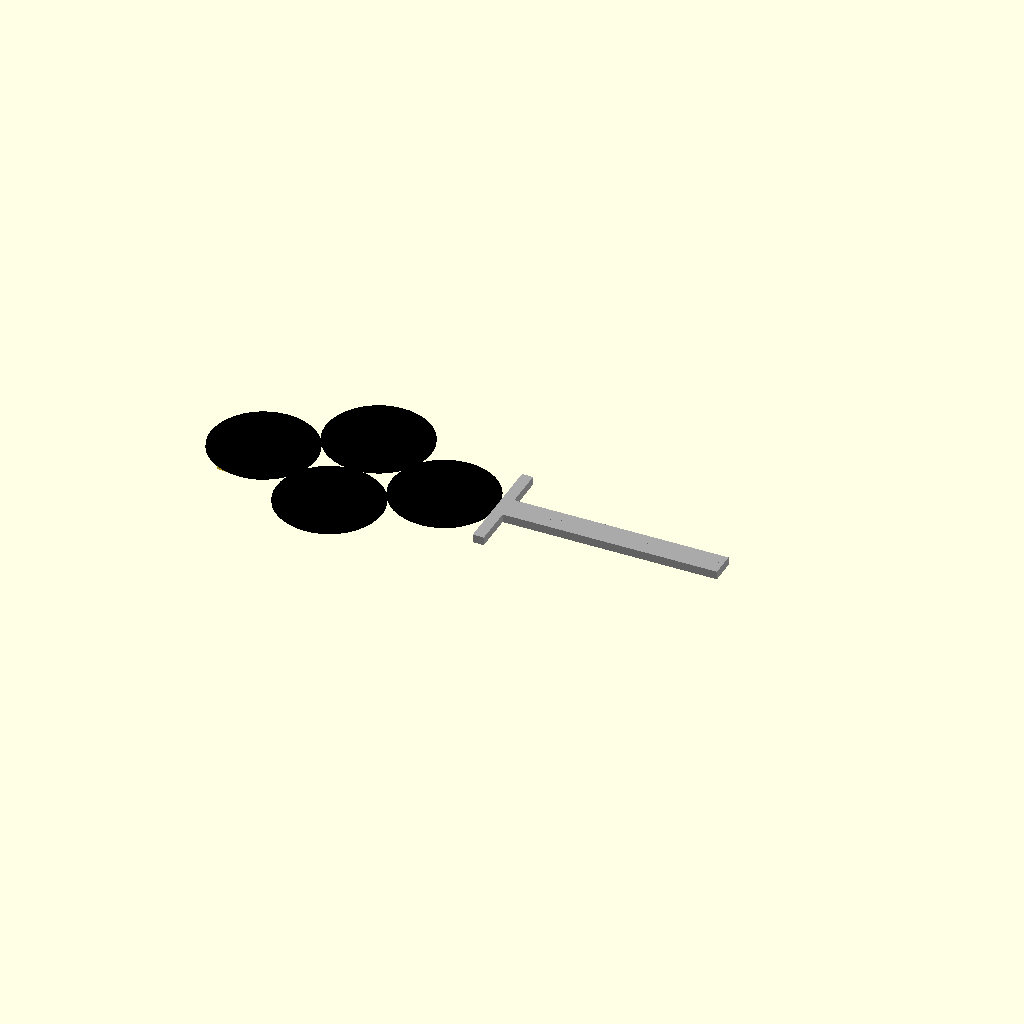
Cell 1 — every parameter at its default value.
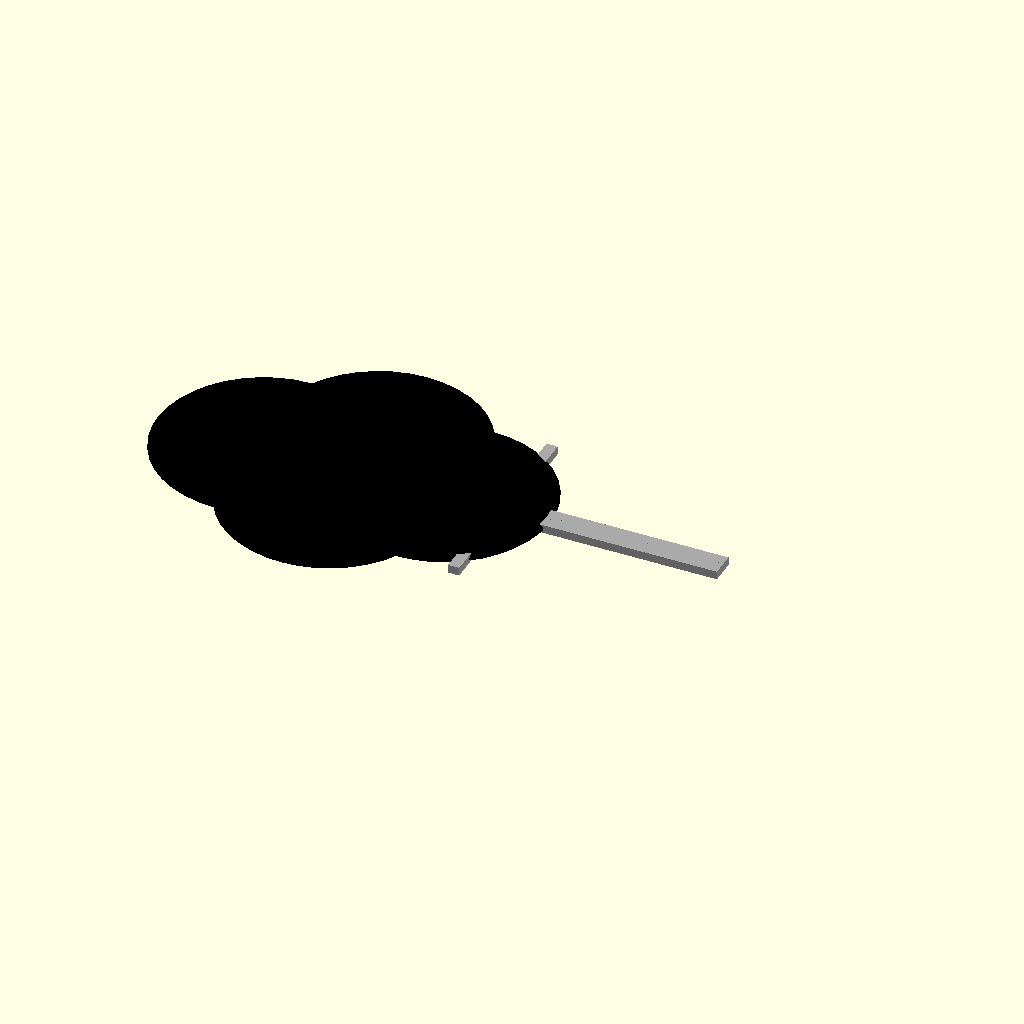
Cell 2: the same model with radius = 7.6.
One fixed orthographic camera (rotation 55°, 0°, 25°; colour scheme Cornfield) for every cell.
The OpenSCAD source (probe/3d/fish_to_helicopter.scad):

// short length / neck is the circle diameter

circleThickness = 1;
radius = 3.8;

translate([5,0,0])
rotate([180,0,0])
union()
{
color("DarkGray")
translate([12-(10*$t),0,-11*$t])
rotate([25*$t,0,90])
cube([0.8,16-(0.5*$t),0.6],center=true);
color("DarkGray")
translate([12-(20.5*$t),0.5-(6.5*$t),-11*$t])
rotate([25*$t,0,90+(240*$t)])
cube([0.8,16-(0.5*$t),0.6],center=true);
color("DarkGray")
translate([12-(20.5*$t),-0.5+(6.5*$t),-11*$t])
rotate([25*$t,0,90+(120*$t)])
cube([0.8,16-(0.5*$t),0.6],center=true);



color("DarkGray")
rotate([0,90*$t,90])
translate([4*$t,-4.2+(9.2*$t),0])
cube([radius*2,0.8,0.6],center=true);



  
translate([8*$t,0,-14*$t])
color("Black")
scale([1,1,0.15])
sphere(radius,$fn=40);
translate([-6.5-(5.3*$t),3.8+(7.9*$t),-14*$t])
color("black")
scale([1,1,0.15])
sphere(radius,$fn=40);
translate([-6.5-(5.3*$t),-3.8-(7.9*$t),-14*$t])
color("Black")
scale([1,1,0.15])
sphere(radius,$fn=40);



// head
translate([-10+(8*$t),0,0])
union(){
translate([-4.5,1.3,0.9])
rotate([-5,-5,0])
scale(0.25)
union(){
triagon_distance = 3.5;
xtra_rotation = -30;
wall_thickness = 0.5;

rotate([0,0,120+xtra_rotation])
translate([triagon_distance,0,0])
rotate([0,0,60])
difference(){
regular_star(1.5,3,3);
regular_star(1.5,3-(wall_thickness*2),3-(wall_thickness*2));
}

rotate([0,0,240+xtra_rotation])
translate([triagon_distance,0,0])
difference(){
cylinder(1, 2.25, 2.25, $fn=30,center=true);
cylinder(1.1, 2.25-wall_thickness, 2.25-wall_thickness, $fn=30,center=true);
}

rotate([0,0,360+xtra_rotation])
translate([triagon_distance,0,0])
rotate([0,0,30])
difference(){
cube([4.5,4.5,1],center=true);
cube([4.5-(wall_thickness*2),4.5-(wall_thickness*2),1.2],center=true);
}
}

rotate([0,0,0])   
translate([-3,0,0])
color("Black")
scale([1,1,0.15])
sphere(radius,$fn=40);
}
}



module regular_star(points = 5, outer_r = 10, inner_r = 4) {
    steps = points * 2;
    star_points = [
        for (i = [0 : steps - 1])
            let (
                angle = 360 / steps * i,
                radius = (i % 2 == 0) ? outer_r : inner_r
            )
            [cos(angle) * radius, sin(angle) * radius]
    ];
    polygon(points = star_points);
}
Customizer parameters (derived from the source; name, type, default, range or options):
circleThickness: number, default 1
radius: number, default 3.8
